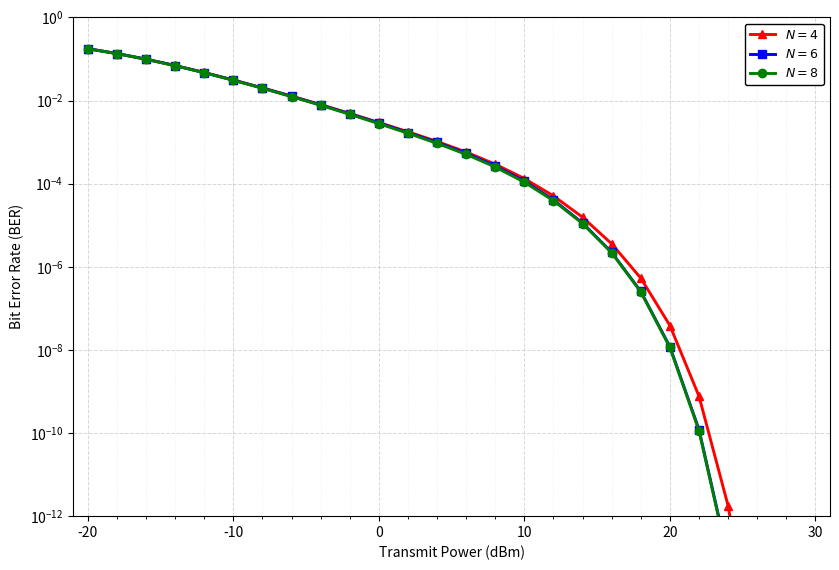

The script that saved this image:
from pathlib import Path
import numpy as np
import pandas as pd
import matplotlib.pyplot as plt
from scipy.special import erfc


# ============================================================
# Simulation parameters
# ============================================================

MASTER_SEED = 42
rng = np.random.default_rng(MASTER_SEED)

M = 4
x = 1.0
beta_phase = 0.0
eta = 0.8
NUM_TRIALS = 5000

carrier_frequency_GHz = 2.4
noise_power_dBm = -95.0

Pt_dBm_values = np.arange(-20.0, 31.0, 2.0)

# Distances (m)
d_sr = 20.0
d_st = 10.0
d_tr = 10.0
d_si = 8.0
d_ir = 12.0


# ============================================================
# 3GPP Indoor Hotspot path-loss model
# ============================================================

def indoor_los_pl(d, fc):
    return (
        32.4
        + 17.3 * np.log10(d)
        + 20.0 * np.log10(fc)
    )


def indoor_nlos_pl(d, fc):
    return max(
        indoor_los_pl(d, fc),
        17.30
        + 38.3 * np.log10(d)
        + 24.9 * np.log10(fc)
    )


PL_sr = indoor_nlos_pl(d_sr, carrier_frequency_GHz)
PL_st = indoor_nlos_pl(d_st, carrier_frequency_GHz)
PL_tr = indoor_nlos_pl(d_tr, carrier_frequency_GHz)

PL_si = indoor_los_pl(d_si, carrier_frequency_GHz)
PL_ir = indoor_los_pl(d_ir, carrier_frequency_GHz)

beta_sr = 10.0 ** (-PL_sr / 10.0)
beta_st = 10.0 ** (-PL_st / 10.0)
beta_tr = 10.0 ** (-PL_tr / 10.0)
beta_si = 10.0 ** (-PL_si / 10.0)
beta_ir = 10.0 ** (-PL_ir / 10.0)


# ============================================================
# MPS phase-shift matrices
# ============================================================

Phi1 = np.array([
    [0, 0, 0, 0],
    [np.pi, -np.pi / 2, 0, np.pi / 2],
    [0, np.pi, 0, np.pi],
    [np.pi, np.pi / 2, 0, -np.pi / 2]
], dtype=float)


Phi2 = np.array([
    [0, 0, 0, 0, 0, 0],
    [np.pi, -np.pi / 2, 0, 0, np.pi / 2, np.pi],
    [0, np.pi, -np.pi / 2, 0, np.pi, -np.pi / 2],
    [np.pi, 0, np.pi, 0, np.pi, 0]
], dtype=float)


Phi3 = np.array([
    [0, 0, 0, 0, 0, 0, 0, 0],
    [
        np.pi,
        -np.pi / 2,
        -np.pi / 2,
        -np.pi / 2,
        0,
        np.pi / 2,
        np.pi / 2,
        np.pi / 2
    ],
    [
        0,
        np.pi / 2,
        np.pi,
        -np.pi / 2,
        0,
        np.pi / 2,
        np.pi,
        -np.pi / 2
    ],
    [
        np.pi,
        0,
        np.pi / 2,
        np.pi,
        0,
        np.pi,
        -np.pi / 2,
        0
    ]
], dtype=float)


mps_codebooks = {
    4: Phi1,
    6: Phi2,
    8: Phi3
}

N_values = [4, 6, 8]


# ============================================================
# Complex Gaussian channel generators
# ============================================================

def cn_scalar(rng, variance, size):
    return np.sqrt(variance / 2.0) * (
        rng.standard_normal(size)
        + 1j * rng.standard_normal(size)
    )


def cn_vector(rng, variance, shape):
    return np.sqrt(variance / 2.0) * (
        rng.standard_normal(shape)
        + 1j * rng.standard_normal(shape)
    )


# ============================================================
# BPSK BER
# ============================================================

def bpsk_ber(gamma):
    return 0.5 * erfc(
        np.sqrt(
            np.maximum(gamma, 0.0)
        )
    )


# ============================================================
# Generate common channel realizations
# ============================================================

h_sr = cn_scalar(
    rng,
    beta_sr,
    NUM_TRIALS
)

h_st = cn_scalar(
    rng,
    beta_st,
    NUM_TRIALS
)

h_tr = cn_scalar(
    rng,
    beta_tr,
    NUM_TRIALS
)

h_si = cn_vector(
    rng,
    beta_si,
    (NUM_TRIALS, M)
)

h_ir = cn_vector(
    rng,
    beta_ir,
    (NUM_TRIALS, M)
)


# Direct + conventional backscatter component
C = (
    h_sr
    + h_st
    * x
    * np.exp(1j * beta_phase)
    * h_tr
)


# ============================================================
# MPS simulation
# ============================================================

rows = []


for N in N_values:

    Phi = mps_codebooks[N]

    ideal_candidate_sums = np.zeros(
        (NUM_TRIALS, N),
        dtype=complex
    )

    # --------------------------------------------------------
    # Evaluate every MPS phase-shift candidate
    # --------------------------------------------------------

    for l in range(N):

        phi_l = Phi[:, l]

        ideal_candidate_sums[:, l] = np.sum(
            h_ir
            * np.exp(1j * phi_l)[None, :]
            * h_si,
            axis=1
        )

    G_all_ideal = (
        C[:, None]
        + eta
        * ideal_candidate_sums
        * x
    )

    # Select the MPS configuration giving maximum SNR
    best_index_ideal = np.argmax(
        np.abs(G_all_ideal) ** 2,
        axis=1
    )

    selected_codewords = (
        Phi[:, best_index_ideal].T
    )

    # --------------------------------------------------------
    # Apply the selected MPS phase shifts directly
    # No IRS phase-setting error is included
    # --------------------------------------------------------

    irs_sum = np.sum(
        h_ir
        * np.exp(1j * selected_codewords)
        * h_si,
        axis=1
    )

    G_selected = (
        C
        + eta
        * irs_sum
        * x
    )

    gain_selected = np.abs(G_selected) ** 2

    # --------------------------------------------------------
    # BER versus transmit power
    # --------------------------------------------------------

    for Pt_dBm in Pt_dBm_values:

        rho_dB = (
            Pt_dBm
            - noise_power_dBm
        )

        rho = 10.0 ** (
            rho_dB / 10.0
        )

        gamma = (
            rho
            * gain_selected
        )

        ber = bpsk_ber(gamma)

        rows.append({
            "N": N,
            "Pt_dBm": float(Pt_dBm),
            "noise_power_dBm": float(noise_power_dBm),
            "rho_dB": float(rho_dB),
            "eta": float(eta),
            "mean_BER": float(
                np.mean(ber)
            ),
            "num_trials": NUM_TRIALS
        })


# ============================================================
# Convert results to DataFrame
# ============================================================

results_df = pd.DataFrame(rows)


# ============================================================
# Plot
# ============================================================

fig, ax = plt.subplots(
    figsize=(8.5, 5.8)
)


style_map = {
    4: {
        "color": "red",
        "marker": "^"
    },
    6: {
        "color": "blue",
        "marker": "s"
    },
    8: {
        "color": "green",
        "marker": "o"
    },
}


for N in N_values:

    d = (
        results_df[
            results_df["N"] == N
        ]
        .sort_values("Pt_dBm")
    )

    s = style_map[N]

    ax.semilogy(
        d["Pt_dBm"],
        d["mean_BER"],
        color=s["color"],
        marker=s["marker"],
        linestyle="-",
        linewidth=2.1,
        markersize=6,
        label=rf"$N={N}$"
    )


ax.set_xlabel(
    "Transmit Power (dBm)"
)

ax.set_ylabel(
    "Bit Error Rate (BER)"
)

ax.set_xlim(
    Pt_dBm_values.min() - 1,
    Pt_dBm_values.max() + 1
)

ax.set_ylim(
    1e-12,
    1
)

ax.minorticks_on()

ax.grid(
    True,
    which="major",
    linestyle="--",
    linewidth=0.7,
    alpha=0.5
)

ax.grid(
    True,
    which="minor",
    linestyle=":",
    linewidth=0.5,
    alpha=0.25
)

ax.legend(
    loc="best",
    frameon=True,
    edgecolor="black",
    framealpha=1.0,
    fontsize=9
)

fig.tight_layout()


# ============================================================
# Save results
# ============================================================

output_dir = (
    Path.cwd()
    / "figure7_outputs"
)

output_dir.mkdir(
    parents=True,
    exist_ok=True
)

png_path = (
    output_dir
    / "Figure7_BER_vs_transmit_power.png"
)

csv_path = (
    output_dir
    / "Figure7_BER_vs_transmit_power.csv"
)


fig.savefig(
    png_path,
    dpi=600,
    bbox_inches="tight",
    facecolor="white"
)

results_df.to_csv(
    csv_path,
    index=False
)


print("Figure saved to:")
print(png_path.resolve())

print("\nCSV saved to:")
print(csv_path.resolve())


plt.show()
